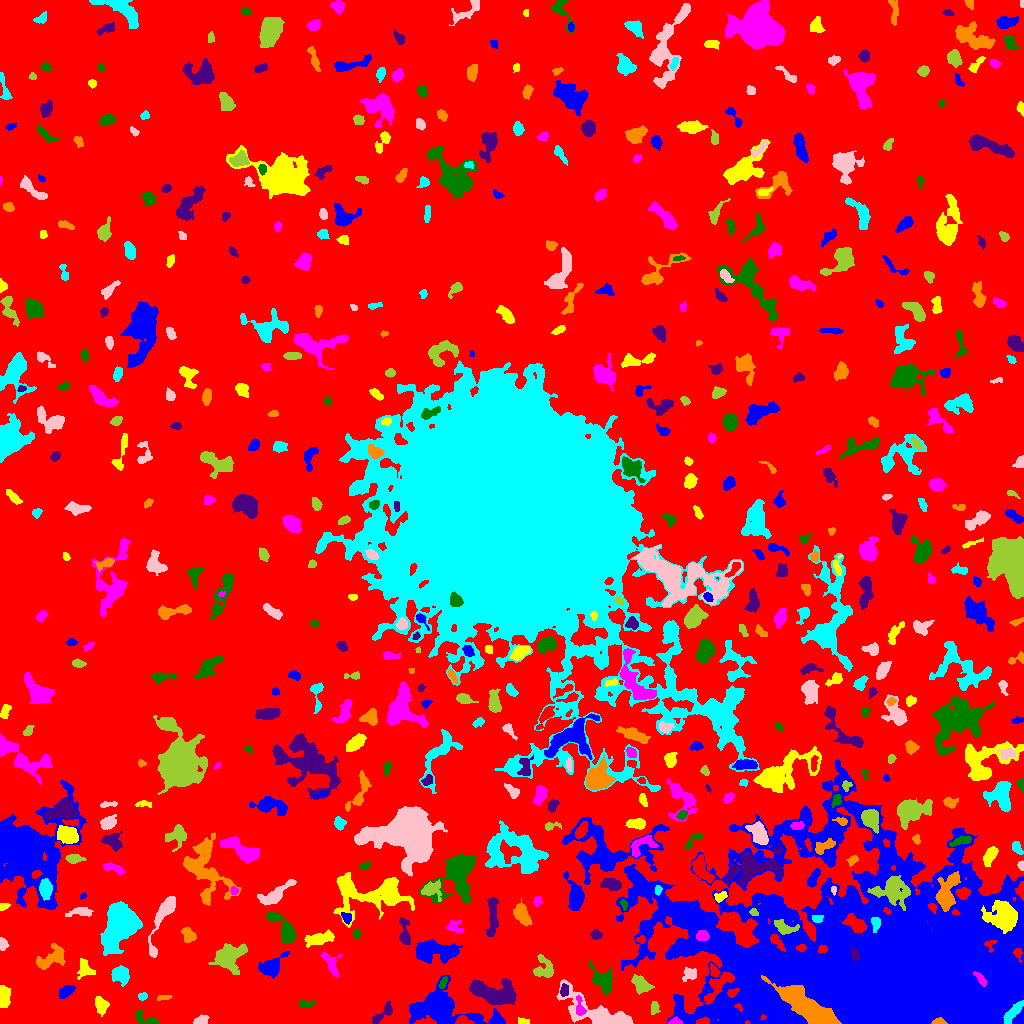

Source data for this figure (header and first rows):
ID, X, Y, A, B, theta, total_flux, mu_max, mu_median, mu_mean, R_fwhm, R_e, R10, R90, x_start, x_end, y_start, y_end, area, greylevel
0, 517.4, 502.9, 303.4, 287.6, 0.8269, 1814997, 16.0, 2.0, 2.32, 44.51, 236, 90.06, 375.6, 0, 1023, 0, 1023, 782472, 2.32
1, 438.3, 15.11, 12.8, 6.938, -0.1315, 10775, 40.0, 4.0, 7.462, 7.024, 8.195, 2.985, 16.13, 409, 505, 0, 48, 1444, 12.46
2, 523.4, 1.481, 2.261, 1.335, -0.08439, 54.0, 2.0, 1.0, 0.7826, 3.478, 2.034, 0.7979, 3.192, 518, 529, 0, 6, 69, 6.783
3, 674.9, 1.641, 3.218, 1.541, 0.05032, 195.0, 6.0, 2.0, 2.566, 3.385, 2.585, 0.9772, 4.107, 668, 682, 0, 7, 76, 11.57
4, 146.1, 4.306, 7.11, 2.549, -0.4157, 620.0, 10.0, 3.0, 3.523, 3.827, 3.868, 1.382, 6.408, 135, 158, 0, 13, 176, 8.523
5, 382.8, 9.551, 7.985, 2.508, 0.7362, 452.0, 5.0, 2.0, 2.216, 4.687, 4.442, 1.693, 6.956, 372, 392, 0, 23, 204, 7.216
6, 938.9, 1.5, 3.244, 1.371, 0.02965, 408.0, 11.0, 5.0, 5.299, 3.338, 2.523, 0.9772, 3.989, 931, 947, 0, 6, 77, 67.3
7, 1013, 10.92, 6.727, 2.249, 0.8644, 1111, 11.0, 4.0, 4.708, 5.078, 4.853, 1.871, 7.548, 1003, 1023, 0, 23, 236, 41.71
8, 201.2, 2.906, 3.588, 2.116, 0.3301, 417.0, 8.0, 3.0, 3.504, 4.297, 3.338, 1.262, 5.232, 193, 209, 0, 9, 119, 8.504
9, 654.3, 15.37, 2.891, 1.842, -1.487, 134.0, 5.0, 1.0, 1.314, 1.954, 2.764, 0.9772, 4.549, 651, 660, 9, 22, 102, 9.314
10, 226, 16.45, 5.298, 3.246, 0.1007, 515.0, 8.0, 2.0, 2.614, 3.827, 3.949, 1.382, 6.604, 219, 239, 8, 23, 197, 7.614
11, 497.7, 3.272, 2.713, 2.123, -0.4283, 485.0, 10.0, 4.0, 4.663, 3.909, 2.985, 1.128, 4.72, 491, 504, 0, 10, 104, 11.66
12, 101, 19.2, 4.017, 2.926, -1.197, 538.0, 6.0, 2.5, 2.745, 5.585, 4.184, 1.693, 6.58, 95, 109, 7, 27, 196, 7.745
13, 579.7, 16.27, 5.625, 2.246, -1.398, 311.0, 4.0, 2.0, 2.304, 5.89, 3.989, 1.693, 5.781, 576, 586, 8, 28, 135, 13.3
14, 306, 19.68, 4.127, 1.875, 0.1192, 191.0, 3.0, 2.0, 1.752, 4.583, 3.478, 1.382, 5.262, 299, 315, 16, 23, 109, 6.752
15, 493.9, 30.3, 12.32, 5.265, -0.1878, 3935, 11.0, 5.0, 4.828, 9.853, 9.167, 3.656, 14.06, 469, 516, 19, 45, 815, 9.828
16, 163.4, 25.88, 3.981, 1.323, 0.1623, 157.0, 4.0, 2.0, 2.151, 4.442, 2.932, 1.128, 4.334, 157, 172, 23, 28, 73, 7.151
17, 142.3, 26.85, 2.212, 1.824, 0.3476, 217.0, 6.0, 3.0, 3.145, 3.523, 2.523, 0.9772, 4.029, 138, 147, 23, 31, 69, 8.145
18, 597.5, 11.07, 22.54, 6.56, -0.3831, 3703, 12.0, 3.0, 3.718, 6.723, 9.805, 3.338, 15.43, 556, 633, 0, 44, 996, 9.718
19, 640.7, 39, 5.221, 3.231, -0.7851, 1000, 8.0, 4.0, 3.937, 6.794, 5.109, 2.034, 7.777, 631, 654, 29, 49, 254, 10.94
20, 732.3, 30.35, 2.796, 1.842, 0.5082, 245.0, 7.0, 3.0, 2.917, 2.821, 2.706, 0.9772, 4.37, 727, 739, 26, 35, 84, 20.92
21, 66.3, 32, 4.212, 2.354, 0.616, 660.0, 10.0, 4.0, 3.882, 4.37, 4.029, 1.493, 6.283, 58, 75, 25, 38, 170, 9.882
22, 3.904, 26.54, 5.521, 2.59, 1.518, 772.0, 7.0, 3.0, 3.446, 5.944, 4.787, 1.871, 7.291, 0, 10, 16, 38, 224, 8.446
23, 980.4, 44.43, 4.277, 1.5, -0.9173, 295.0, 6.0, 2.0, 2.706, 4.107, 3.09, 1.262, 4.918, 973, 986, 37, 52, 109, 29.71
24, 443.1, 40.62, 3.297, 1.57, 1.114, 212.0, 5.0, 3.0, 2.65, 3.7, 2.932, 1.128, 4.442, 438, 447, 35, 47, 80, 11.65
25, 564.1, 32.94, 2.913, 1.926, 1.499, 305.0, 7.0, 3.0, 3.081, 3.613, 3.038, 1.128, 4.72, 560, 568, 27, 40, 99, 13.08
26, 810, 13.57, 16.59, 4.573, -0.6106, 21014, 47.0, 14.0, 16.61, 10.17, 9.821, 3.909, 16.31, 761, 841, 0, 48, 1265, 49.61
27, 120.2, 49.03, 4.334, 3.783, -0.4645, 1254, 11.0, 5.0, 4.61, 5.698, 5.046, 1.954, 7.858, 111, 129, 37, 58, 272, 9.61
28, 690.3, 49.62, 3.267, 3.008, 0.08009, 687.0, 10.0, 4.0, 4.321, 4.687, 3.7, 1.493, 5.971, 682, 696, 42, 56, 159, 11.32
29, 543.3, 55.3, 6.173, 5.068, -1.366, 687.0, 6.0, 2.0, 2.377, 5.863, 5.171, 1.954, 8.234, 533, 553, 46, 69, 289, 7.377
30, 714.1, 53.13, 3.486, 1.849, -1.034, 311.0, 6.0, 3.0, 3.079, 4.297, 3.192, 1.262, 4.886, 710, 720, 47, 60, 101, 11.08
31, 272.3, 57.1, 6.679, 4.187, 0.6761, 1143, 8.0, 3.0, 3.132, 6.433, 5.585, 2.185, 9.132, 258, 289, 45, 72, 365, 8.132
32, 84.75, 54.78, 4.893, 3.865, -1.141, 612.0, 6.0, 3.0, 2.9, 6.308, 4.652, 1.871, 7.203, 77, 95, 44, 65, 211, 7.9
33, 331.3, 59.7, 7.216, 3.357, -1.116, 874.0, 8.0, 4.0, 3.627, 6.206, 5.078, 1.954, 7.797, 321, 342, 46, 71, 241, 7.627
34, 602.2, 43.26, 7.754, 4.539, -0.9291, 914.0, 5.0, 2.0, 2.362, 7.756, 6.555, 2.646, 9.641, 589, 613, 29, 64, 387, 9.362
35, 855, 69.19, 3.117, 1.85, -1.181, 281.0, 7.0, 2.0, 2.702, 2.985, 2.932, 1.128, 4.787, 851, 860, 63, 76, 104, 22.7
36, 52.5, 66.03, 8.735, 4.283, 0.5562, 1045, 8.0, 2.0, 2.626, 6.077, 6.077, 2.257, 9.575, 36, 65, 54, 80, 398, 8.626
37, 121, 99.84, 11.41, 7.456, 1.182, 7410, 14.0, 5.0, 5.559, 12.06, 10.4, 4.222, 17.11, 100, 142, 68, 122, 1333, 10.56
38, 2.665, 80.11, 3.07, 1.95, -1.327, 343.0, 8.0, 3.0, 3.536, 3.785, 2.985, 1.128, 4.652, 0, 9, 73, 86, 97, 8.536
39, 229.6, 67.7, 7.678, 6.507, 0.5089, 3024, 12.0, 4.0, 4.854, 8.137, 7.569, 2.877, 12.23, 208, 247, 49, 80, 623, 8.854
40, 640.8, 83.74, 2.367, 1.761, -0.1033, 194.0, 5.0, 3.0, 3.031, 3.523, 2.646, 0.9772, 4.029, 636, 645, 80, 88, 64, 12.03
41, 432.8, 71.72, 11.73, 4.679, -0.008944, 2648, 11.0, 3.0, 3.703, 6.604, 7.919, 2.932, 12.65, 415, 462, 60, 84, 715, 8.703
42, 318.8, 84.81, 7.333, 2.628, 0.1942, 917.0, 8.0, 3.0, 2.949, 5.754, 5.262, 1.954, 8.425, 304, 334, 76, 94, 311, 7.949
43, 702.4, 87.85, 2.882, 2.355, 0.2075, 815.0, 14.0, 6.0, 6.417, 4.406, 3.385, 1.382, 5.262, 696, 709, 83, 93, 127, 29.42
44, 356.3, 90.43, 1.913, 1.483, -1.375, 94.0, 4.0, 1.0, 1.403, 2.877, 2.034, 0.7979, 3.478, 353, 361, 85, 95, 67, 9.403
45, 595.9, 88.58, 2.795, 2.301, -0.1263, 440.0, 8.0, 4.0, 4.272, 4.478, 3.29, 1.262, 5.046, 590, 602, 84, 94, 103, 8.272
46, 188.5, 87.92, 3.945, 2.796, -1.001, 517.0, 6.0, 3.0, 2.971, 5.698, 4.068, 1.596, 6.408, 181, 196, 81, 96, 174, 7.971
47, 875.6, 99.96, 3.779, 2.375, -1.555, 349.0, 5.0, 3.0, 2.933, 4.853, 3.613, 1.382, 5.499, 871, 880, 91, 106, 119, 20.93
48, 163.3, 107.1, 18.23, 3.527, 1.213, 1677, 9.0, 3.0, 3.361, 6.555, 6.507, 2.459, 10.65, 148, 175, 66, 127, 499, 8.361
49, 784.6, 95.67, 5.916, 3.148, -0.2661, 564.0, 6.0, 2.5, 2.541, 5.944, 4.583, 1.784, 7.069, 774, 799, 89, 104, 222, 14.54
50, 44.94, 101, 5.274, 2.511, -0.9599, 615.0, 7.0, 3.0, 2.874, 4.583, 4.297, 1.693, 6.956, 37, 54, 90, 110, 214, 8.874
51, 346.4, 105.6, 3.085, 2.261, -0.7634, 309.0, 5.0, 3.0, 3.121, 4.549, 3.241, 1.382, 4.918, 341, 351, 99, 111, 99, 11.12
52, 1005, 106.7, 6.231, 5.59, -0.1467, 9798, 53.0, 7.0, 13.17, 6.433, 6.457, 2.523, 11.98, 981, 1017, 90, 123, 744, 30.17
53, 454.1, 97.03, 4.038, 2.877, -0.4175, 464.0, 8.0, 3.0, 2.955, 3.613, 3.568, 1.382, 5.971, 446, 463, 90, 103, 157, 7.955
54, 284.4, 94.27, 10.49, 3.512, -0.8643, 1633, 10.0, 4.0, 3.935, 7.203, 6.103, 2.394, 9.641, 266, 295, 81, 112, 415, 8.935
55, 404.8, 89.39, 7.508, 2.466, -1.451, 647.0, 7.0, 2.0, 2.982, 4.886, 4.297, 1.693, 7.069, 399, 410, 79, 106, 217, 7.982
56, 522.2, 108.7, 5.9, 3.177, -1.103, 1338, 9.0, 4.0, 4.646, 6.676, 5.499, 2.257, 8.5, 513, 532, 97, 125, 288, 9.646
57, 816.6, 104.6, 2.753, 1.896, 0.078, 217.0, 7.0, 2.0, 2.583, 2.764, 2.821, 0.9772, 4.406, 812, 823, 101, 108, 84, 18.58
58, 80.94, 111.8, 5.731, 2.11, 0.0431, 344.0, 6.0, 1.0, 1.83, 4.184, 3.742, 1.382, 6.58, 65, 93, 107, 116, 188, 7.83
59, 753.7, 111.4, 1.829, 1.547, -0.9504, 125.0, 6.0, 1.5, 2.083, 2.764, 2.034, 0.7979, 3.385, 749, 758, 108, 115, 60, 14.08
... 539 more rows
